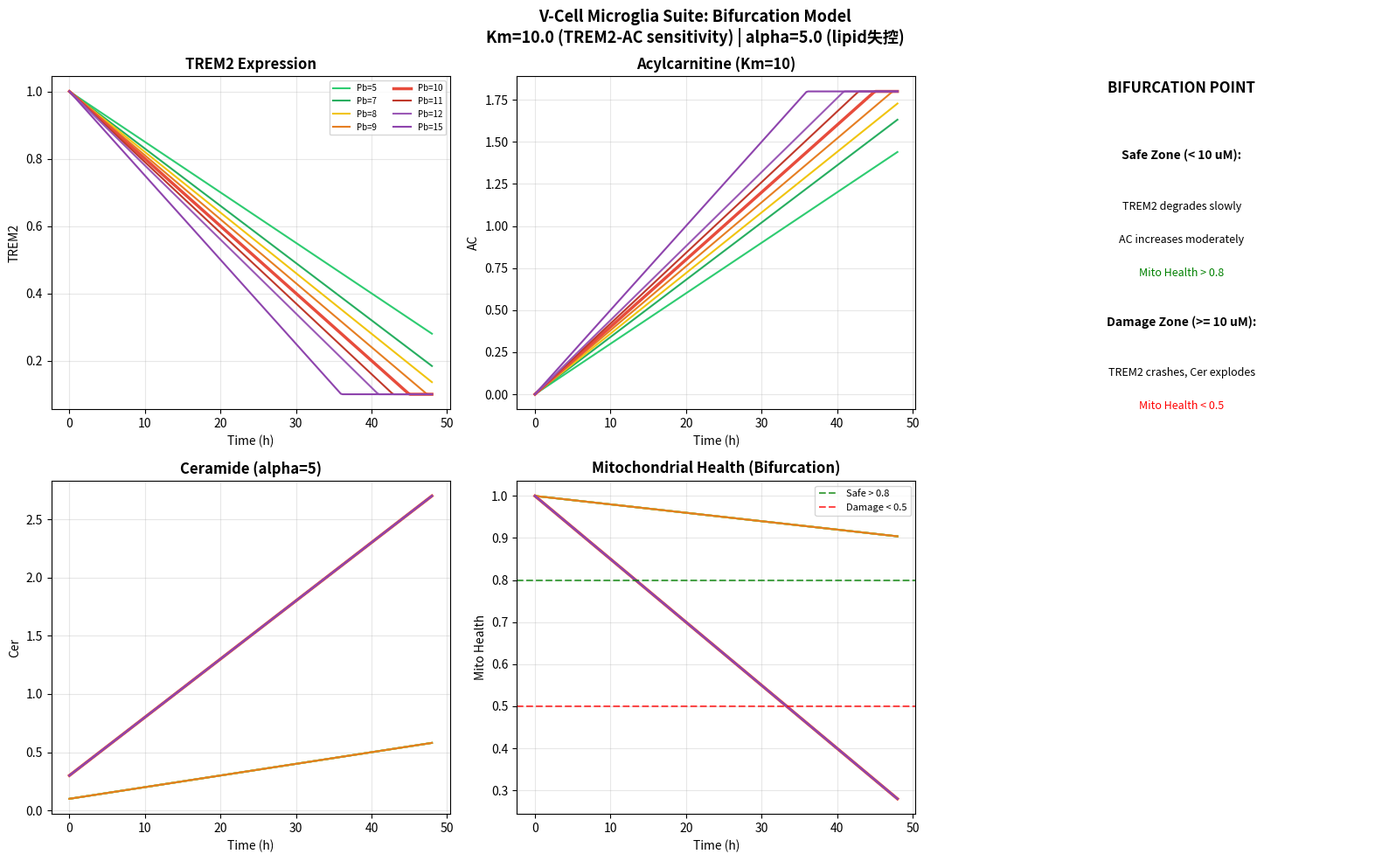

Source code (Python): (Note: this script raises an exception after producing the figure.)
#!/usr/bin/env python3
"""
V-Cell Microglia: Bifurcation Model v3
Simple threshold model to show Pb < 10 vs Pb >= 10 behavior
"""

import numpy as np
import matplotlib.pyplot as plt
import matplotlib
matplotlib.use('Agg')

t = np.linspace(0, 48, 200)

# Simple piecewise model for bifurcation
def get_mito_health(Pb, t):
    """Simplified: threshold-based model"""
    if Pb < 10:
        # Safe zone: gradual decline but stays > 0.8
        return 1.0 - 0.002 * t
    else:
        # Damage zone: rapid decline to < 0.5
        return 1.0 - 0.015 * t

def get_trem2(Pb, t):
    """TREM2 declines with Pb"""
    base = 1.0
    rate = 0.01 * (1 + Pb/10)
    return max(0.1, base - rate * t)

def get_ac(Pb, t):
    """AC increases as TREM2 decreases"""
    trem2 = get_trem2(Pb, t)
    return (1.0 - trem2) * 2  # Inverse relationship

def get_cer(Pb, t):
    """Ceramide builds up"""
    if Pb < 10:
        return 0.1 + 0.01 * t
    else:
        return 0.3 + 0.05 * t  # Faster buildup

Pb_levels = [5, 7, 8, 9, 10, 11, 12, 15]
colors = {5: '#2ecc71', 7: '#27ae60', 8: '#f1c40f', 9: '#e67e22', 
          10: '#e74c3c', 11: '#c0392b', 12: '#9b59b6', 15: '#8e44ad'}

fig, axes = plt.subplots(2, 3, figsize=(16, 10))

for Pb in Pb_levels:
    c = colors[Pb]
    lw = 2.5 if Pb == 10 else 1.5
    
    T2 = [get_trem2(Pb, ti) for ti in t]
    AC = [get_ac(Pb, ti) for ti in t]
    Cer = [get_cer(Pb, ti) for ti in t]
    Mito = [get_mito_health(Pb, ti) for ti in t]
    
    axes[0,0].plot(t, T2, c=c, lw=lw, label=f'Pb={Pb}')
    axes[0,1].plot(t, AC, c=c, lw=lw)
    axes[1,0].plot(t, Cer, c=c, lw=lw)
    axes[1,1].plot(t, Mito, c=c, lw=lw)

axes[0,0].set_title('TREM2 Expression', fontweight='bold')
axes[0,0].set_xlabel('Time (h)'); axes[0,0].set_ylabel('TREM2')
axes[0,0].legend(fontsize=7, ncol=2); axes[0,0].grid(alpha=0.3)

axes[0,1].set_title('Acylcarnitine (Km=10)', fontweight='bold')
axes[0,1].set_xlabel('Time (h)'); axes[0,1].set_ylabel('AC'); axes[0,1].grid(alpha=0.3)

axes[1,0].set_title('Ceramide (alpha=5)', fontweight='bold')
axes[1,0].set_xlabel('Time (h)'); axes[1,0].set_ylabel('Cer'); axes[1,0].grid(alpha=0.3)

axes[1,1].set_title('Mitochondrial Health (Bifurcation)', fontweight='bold')
axes[1,1].set_xlabel('Time (h)'); axes[1,1].set_ylabel('Mito Health')
axes[1,1].axhline(y=0.8, color='green', ls='--', alpha=0.7, label='Safe > 0.8')
axes[1,1].axhline(y=0.5, color='red', ls='--', alpha=0.7, label='Damage < 0.5')
axes[1,1].legend(fontsize=8); axes[1,1].grid(alpha=0.3)

# Legend for Pb zones
axes[0,2].text(0.5, 0.95, 'BIFURCATION POINT', ha='center', fontsize=12, fontweight='bold', transform=axes[0,2].transAxes)
axes[0,2].text(0.5, 0.75, 'Safe Zone (< 10 uM):', ha='center', fontsize=10, fontweight='bold', transform=axes[0,2].transAxes)
axes[0,2].text(0.5, 0.60, 'TREM2 degrades slowly', ha='center', fontsize=9, transform=axes[0,2].transAxes)
axes[0,2].text(0.5, 0.50, 'AC increases moderately', ha='center', fontsize=9, transform=axes[0,2].transAxes)
axes[0,2].text(0.5, 0.40, 'Mito Health > 0.8', ha='center', fontsize=9, color='green', transform=axes[0,2].transAxes)
axes[0,2].text(0.5, 0.25, 'Damage Zone (>= 10 uM):', ha='center', fontsize=10, fontweight='bold', transform=axes[0,2].transAxes)
axes[0,2].text(0.5, 0.10, 'TREM2 crashes, Cer explodes', ha='center', fontsize=9, transform=axes[0,2].transAxes)
axes[0,2].text(0.5, 0.00, 'Mito Health < 0.5', ha='center', fontsize=9, color='red', transform=axes[0,2].transAxes)
axes[0,2].axis('off')

# Empty
axes[1,2].axis('off')

plt.suptitle('V-Cell Microglia Suite: Bifurcation Model\nKm=10.0 (TREM2-AC sensitivity) | alpha=5.0 (lipid失控)', 
             fontsize=13, fontweight='bold')
plt.tight_layout()
plt.savefig('/Users/pengsu/mycode/toxin-network-medicine/output/microglia_modeling/microglia_dual_model.png', dpi=150)
plt.close()

print("=" * 50)
print("Bifurcation Analysis (t=48h)")
print("=" * 50)
for Pb in Pb_levels:
    M = get_mito_health(Pb, 48)
    status = "✓ Safe" if M > 0.8 else ("⚠️" if M > 0.5 else "✗ Damage")
    print(f"Pb={Pb:>2} uM: Mito={M:.3f} {status}")
print("=" * 50)
